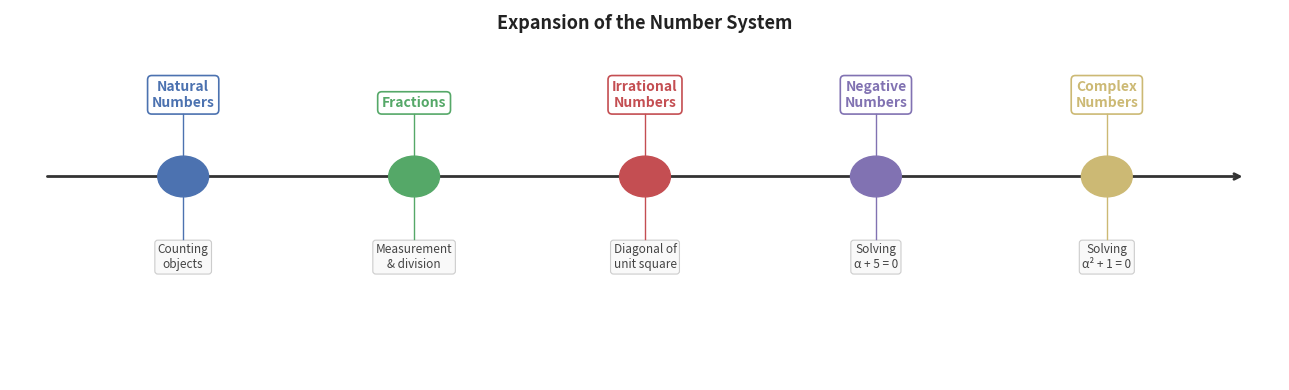

This chart was generated by the following Python code: (Note: this script raises an exception after producing the figure.)
import matplotlib
matplotlib.use('Agg')
import matplotlib.pyplot as plt
import matplotlib.patches as mpatches
import numpy as np

fig, ax = plt.subplots(figsize=(13, 4))
ax.set_xlim(-0.5, 10.5)
ax.set_ylim(-1.2, 2.8)
ax.axis('off')
fig.patch.set_facecolor('white')

# Timeline backbone
ax.annotate('', xy=(10.2, 1.0), xytext=(-0.2, 1.0),
            arrowprops=dict(arrowstyle='->', color='#333333', lw=2.0))

# Node positions
nodes = [
    (1.0,  'Natural\nNumbers',   'Counting\nobjects',         '#4C72B0'),
    (3.0,  'Fractions',          'Measurement\n& division',   '#55A868'),
    (5.0,  'Irrational\nNumbers','Diagonal of\nunit square',  '#C44E52'),
    (7.0,  'Negative\nNumbers',  'Solving\n\u03b1 + 5 = 0',   '#8172B2'),
    (9.0,  'Complex\nNumbers',   'Solving\n\u03b1\u00b2 + 1 = 0', '#CCB974'),
]

for x, label, trigger, color in nodes:
    # Circle node on the line
    circle = plt.Circle((x, 1.0), 0.22, color=color, zorder=5)
    ax.add_patch(circle)

    # Label above
    ax.text(x, 1.72, label, ha='center', va='bottom', fontsize=10,
            fontweight='bold', color=color,
            bbox=dict(boxstyle='round,pad=0.3', facecolor='white',
                      edgecolor=color, linewidth=1.2))

    # Trigger phrase below
    ax.text(x, 0.28, trigger, ha='center', va='top', fontsize=8.5,
            color='#444444', style='italic',
            bbox=dict(boxstyle='round,pad=0.25', facecolor='#f9f9f9',
                      edgecolor='#cccccc', linewidth=0.8))

    # Vertical connector from node to label
    ax.plot([x, x], [1.22, 1.68], color=color, lw=1.0, zorder=4)
    # Vertical connector from node to trigger
    ax.plot([x, x], [0.78, 0.32], color=color, lw=1.0, zorder=4)

# Title
ax.text(5.0, 2.65, 'Expansion of the Number System',
        ha='center', va='center', fontsize=13, fontweight='bold', color='#222222')

plt.tight_layout()
plt.savefig(r"/Users/chenghaoxiang/.openclaw/workspace/tutor-openclaw-ui/generated/fig-1777184107495-628q57f8.png", dpi=150, bbox_inches="tight")
